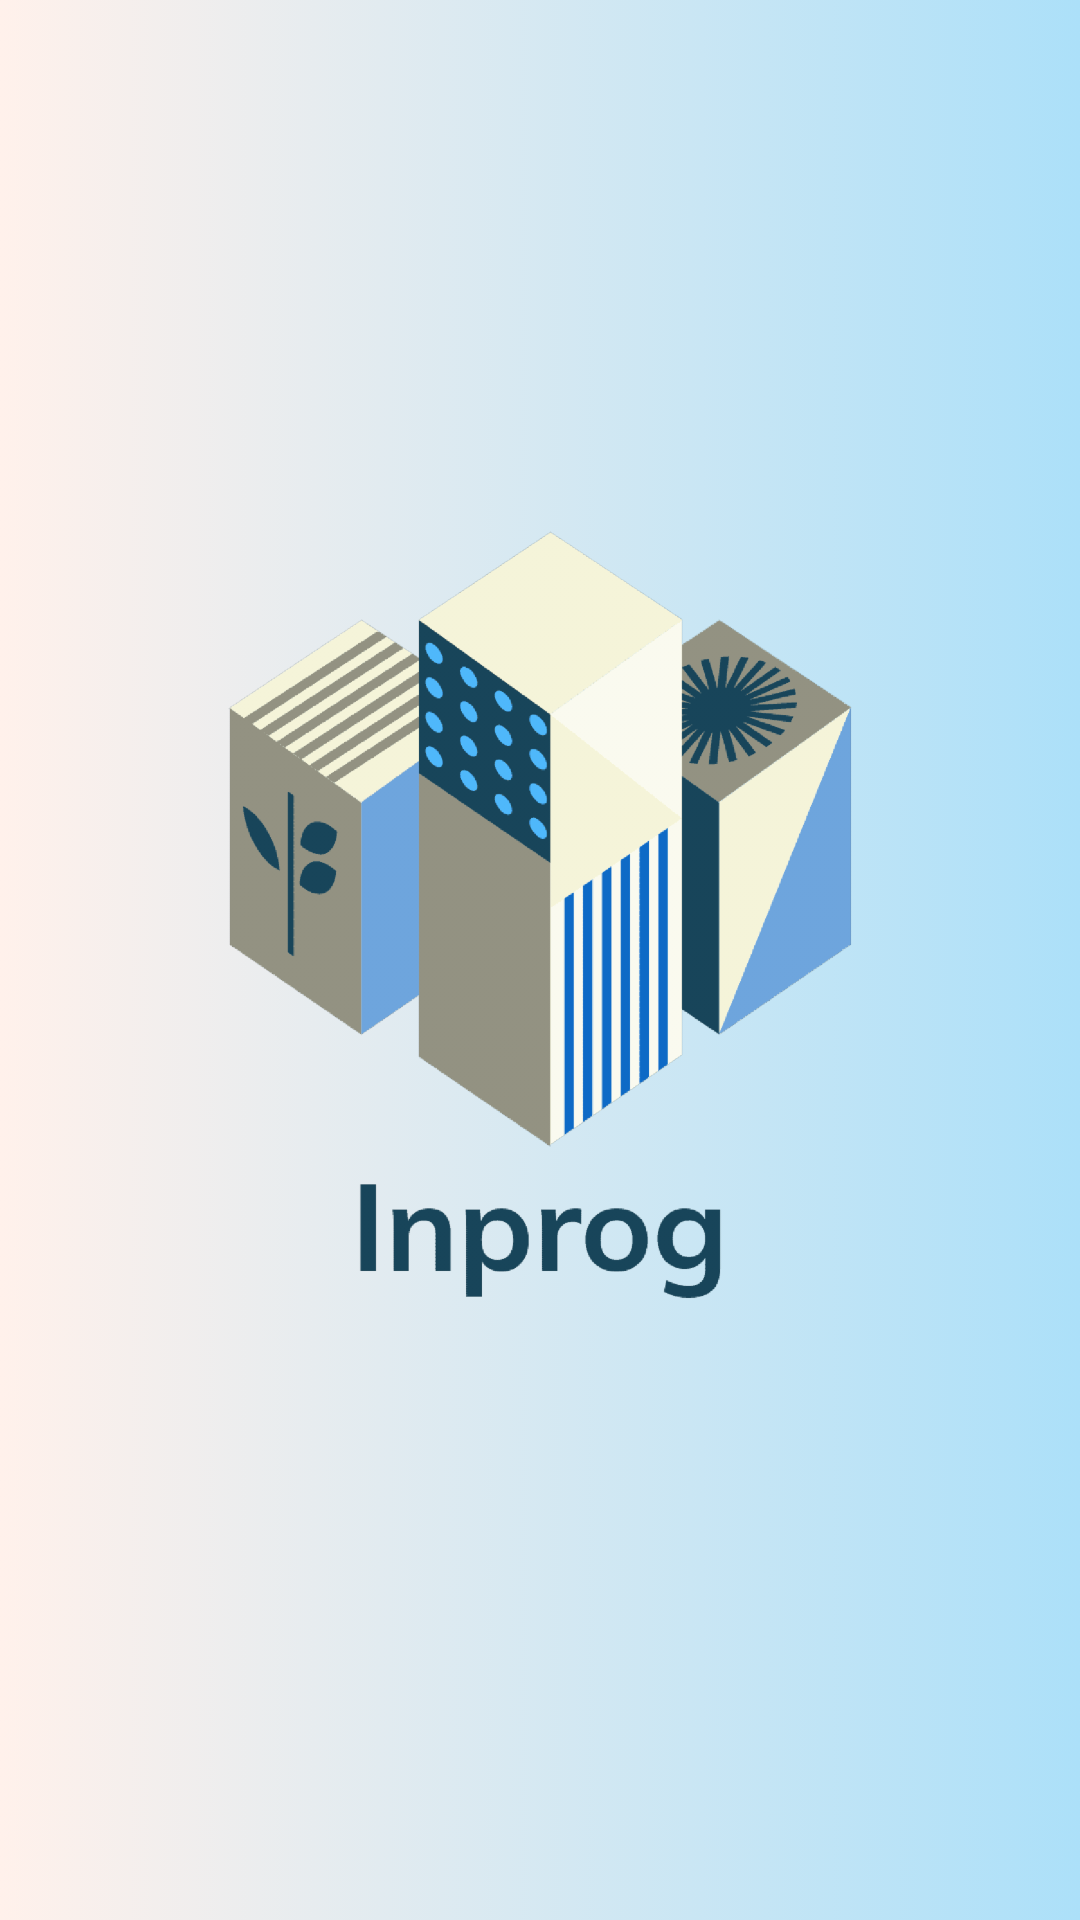

Produce the Android XML layout that renders to this screen, including the resource entries it uses.
<!-- AndroidManifest.xml: application theme AppTheme -->
<!-- res/layout/activity_splash_screen.xml -->
<?xml version="1.0" encoding="utf-8"?>
<androidx.constraintlayout.widget.ConstraintLayout xmlns:android="http://schemas.android.com/apk/res/android"
    xmlns:app="http://schemas.android.com/apk/res-auto"
    xmlns:tools="http://schemas.android.com/tools"
    android:layout_width="match_parent"
    android:layout_height="match_parent"
    tools:context=".SplashScreen"
    android:background="@drawable/gradient_background">

    <ImageView
        android:layout_width="wrap_content"
        android:layout_height="wrap_content"
        android:src="@drawable/logo_transparent"
        android:transitionName="logo_Inprog"
        app:layout_constraintBottom_toBottomOf="parent"
        app:layout_constraintStart_toStartOf="parent"
        app:layout_constraintTop_toTopOf="parent"
        app:layout_constraintVertical_bias="0.497" />

</androidx.constraintlayout.widget.ConstraintLayout>
<!-- resources referenced by this layout -->
<resources>
  <!-- drawable gradient_background (drawable) -->
  <?xml version="1.0" encoding="utf-8"?>
  <selector xmlns:android="http://schemas.android.com/apk/res/android">
  
      <item>
          <shape>
              <gradient
                  android:startColor="#fff1eb"
                  android:endColor="#ace0f9"
                  android:type="linear"/>
          </shape>
      </item>
  </selector>
  <!-- drawable logo_transparent: png bitmap (drawable-hdpi, 75848 bytes) -->
  <style name="AppTheme" parent="Theme.AppCompat.Light.NoActionBar">
          
          <item name="colorPrimary">@color/colorPrimary</item>
          <item name="colorPrimaryDark">#6EA6DE</item>
          <item name="colorAccent">@color/colorAccent</item>
      </style>
  <color name="colorPrimary">#6ea6de</color>
  <color name="colorAccent">#4fb9fc</color>
</resources>
